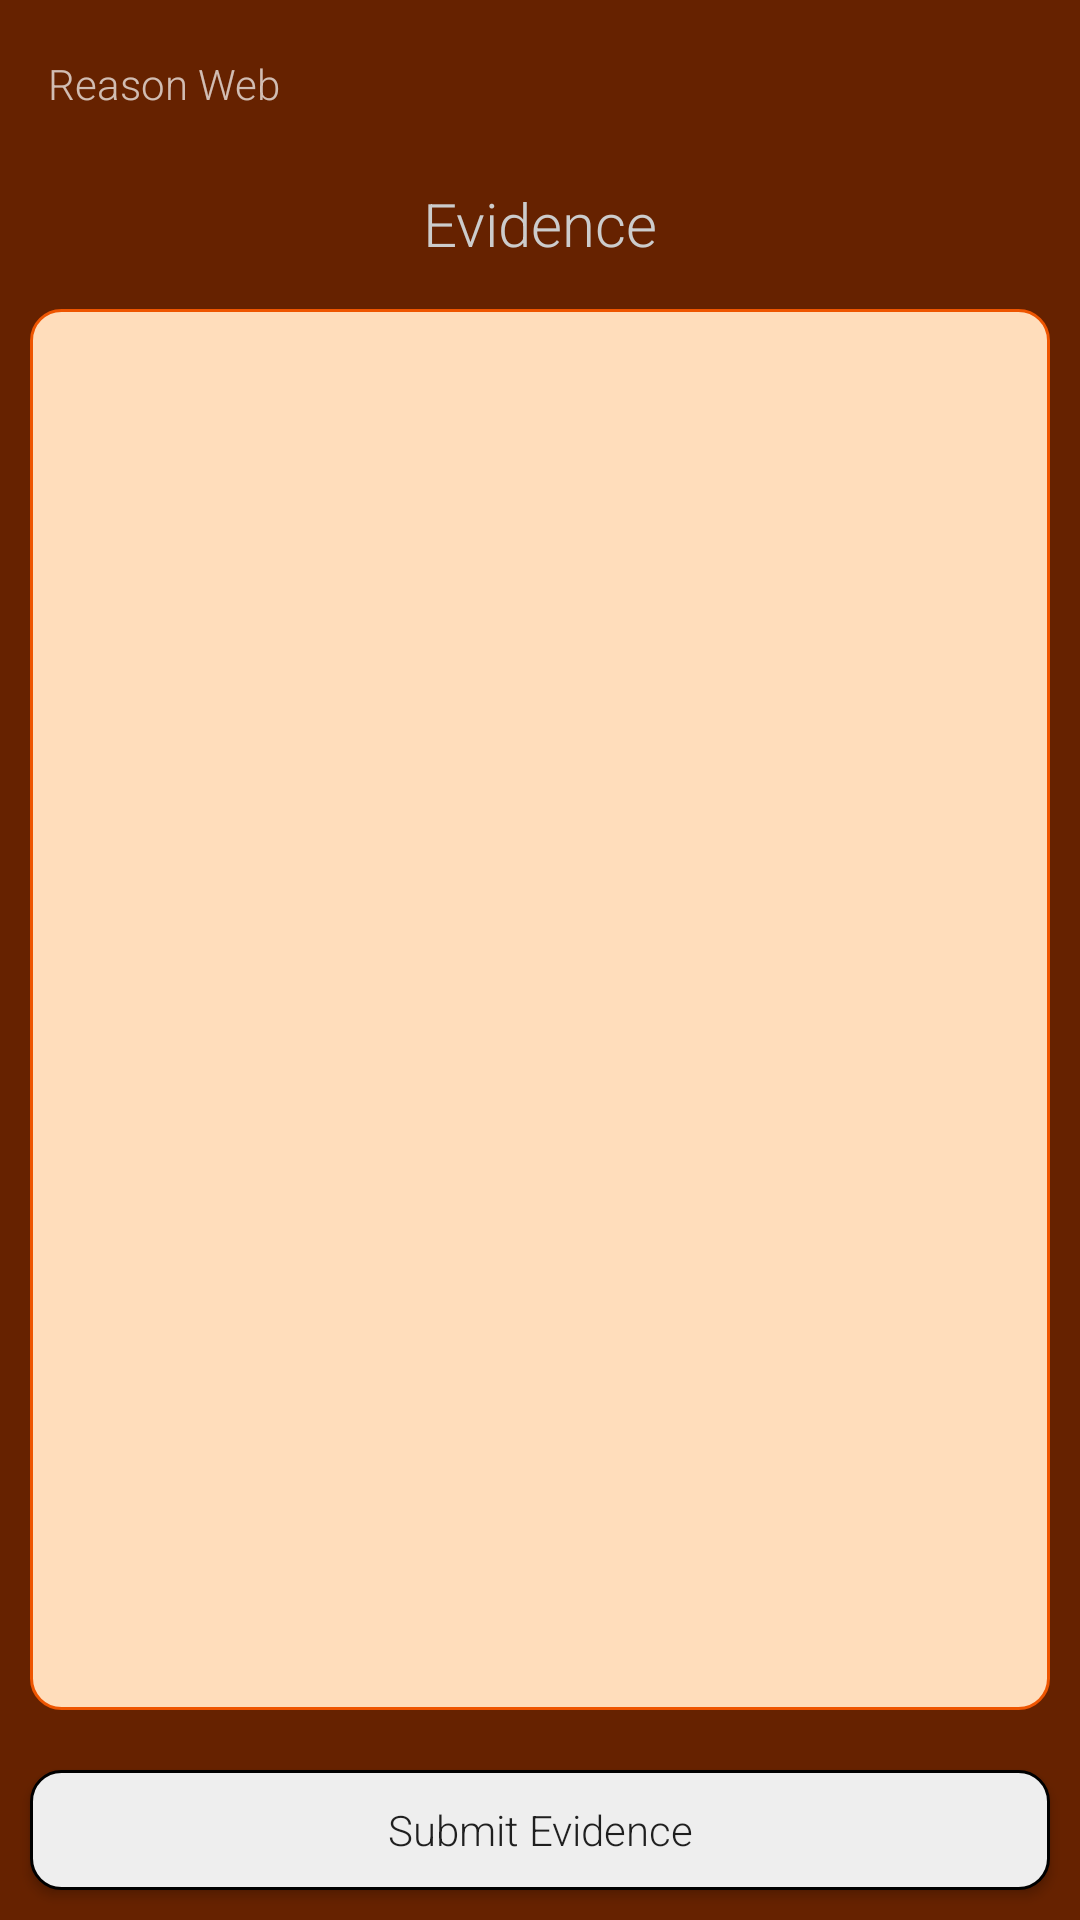

Produce the Android XML layout that renders to this screen, including the resource entries it uses.
<!-- AndroidManifest.xml: application theme AppTheme -->
<!-- res/layout/activity_list_evid.xml -->
<?xml version="1.0" encoding="utf-8"?>
<RelativeLayout xmlns:android="http://schemas.android.com/apk/res/android"
    xmlns:app="http://schemas.android.com/apk/res-auto"
    android:orientation="vertical"
    android:layout_width="match_parent"
    android:layout_height="match_parent"
    android:background="@color/dark_orange">

    <android.support.v7.widget.Toolbar
        android:id="@+id/toolbar"
        android:layout_width="match_parent"
        android:layout_height="wrap_content"
        android:orientation="vertical"
        app:title="@string/main_title"
        app:subtitleTextAppearance="@color/header"
        app:titleTextAppearance="@color/header"
        app:theme="@style/ThemeOverlay.AppCompat.Dark.ActionBar"
        app:popupTheme="@style/ThemeOverlay.AppCompat.Light">

    </android.support.v7.widget.Toolbar>

    <TextView
        android:layout_width="match_parent"
        android:layout_height="wrap_content"
        android:text="Evidence"
        android:id="@+id/title"
        android:layout_below="@id/toolbar"
        android:textSize="20sp"
        android:textColor="@color/header"
        android:padding="5dp"
        android:gravity="center_horizontal"/>

    <ListView
        android:layout_width="match_parent"
        android:layout_height="fill_parent"
        android:id="@+id/evid_list"
        android:layout_below="@+id/title"
        android:layout_above="@+id/submit_evid"
        android:minHeight="100dp"
        android:layout_margin="10dp"
        android:padding="5dp"
        android:background="@drawable/rounded_orange">
    </ListView>

    <Button
        android:layout_width="match_parent"
        android:layout_height="40dp"
        android:layout_margin="10dp"
        android:text="@string/submit_evid"
        android:id="@+id/submit_evid"
        android:layout_alignParentBottom="true"
        android:textSize="14sp"
        android:background="@drawable/rounded_white"/>

</RelativeLayout>
<!-- resources referenced by this layout -->
<resources>
  <color name="dark_orange">#FF662200</color>
  <color name="header">#FFCCCCCC</color>
  <!-- drawable rounded_orange (drawable) -->
  <?xml version="1.0" encoding="utf-8"?>
  <shape xmlns:android="http://schemas.android.com/apk/res/android"
      android:shape="rectangle" >
      <corners android:radius="10dp" />
      <stroke android:color="@color/orange" />
      <stroke android:width="1dp" />
      <solid android:color="@color/light_orange"/>
  </shape>
  <!-- drawable rounded_white (drawable) -->
  <?xml version="1.0" encoding="utf-8"?>
  <shape xmlns:android="http://schemas.android.com/apk/res/android"
      android:shape="rectangle" >
      <corners android:radius="10dp" />
      <stroke android:color="@color/text_main" />
      <stroke android:width="1dp" />
      <solid android:color="#FFEEEEEE"/>
  </shape>
  <string name="main_title">Reason Web</string>
  <string name="submit_evid">Submit Evidence</string>
  <style name="AppTheme" parent="Theme.AppCompat.Light.NoActionBar">
          <item name="android:fontFamily">sans-serif-light</item>
          <item name="android:windowNoTitle">true</item>
          <item name="windowActionBar">false</item>
          <item name="android:colorPrimaryDark">#551155</item>
          <item name="android:buttonStyle">@style/Button</item>
      </style>
  <color name="orange">#FFEE5500</color>
  <color name="light_orange">#FFFFDDBB</color>
  <color name="text_main">#FF000000</color>
  <style name="Button" parent="Widget.AppCompat.Button">
          <item name="android:textAllCaps">false</item>
      </style>
</resources>
